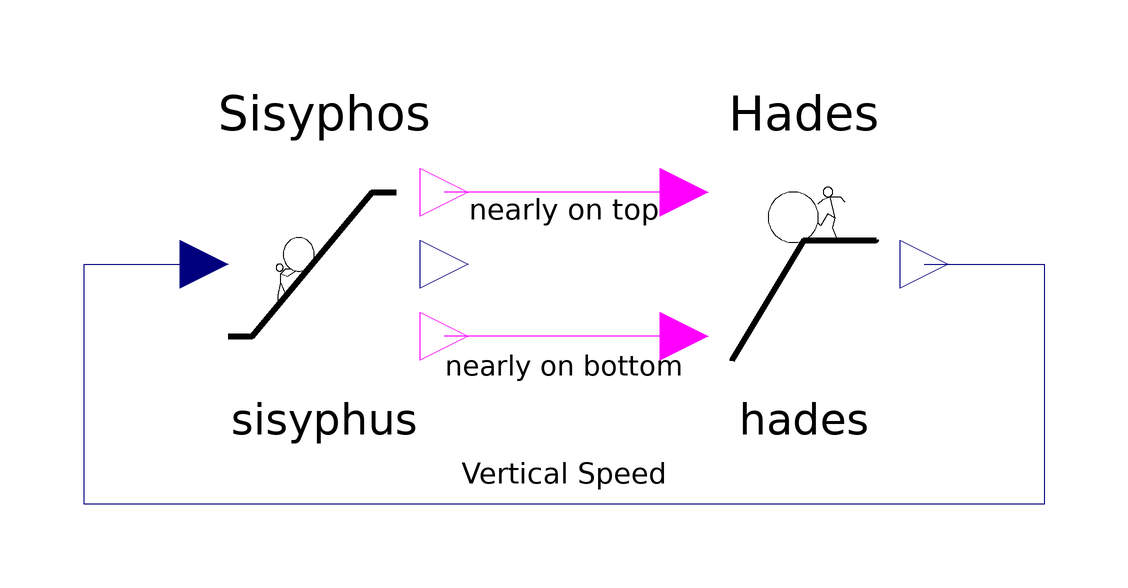

The component connection diagram of the Modelica model below, drawn from its own Placement and Line annotations.

model Underworld
  Sisyphus sisyphus annotation(
    Placement(visible = true, transformation(origin = {-40, 20}, extent = {{-20, -20}, {20, 20}}, rotation = 0)));
  Hades hades annotation(
    Placement(visible = true, transformation(origin = {40, 20}, extent = {{-20, -20}, {20, 20}}, rotation = 0)));
equation
  connect(hades.verticalSpeed, sisyphus.verticalSpeed) annotation(
    Line(points = {{60, 20}, {80, 20}, {80, -20}, {-80, -20}, {-80, 20}, {-60, 20}}, color = {0, 0, 127}));
  connect(hades.nearlyOnBottom, sisyphus.nearlyOnBottom) annotation(
    Line(points = {{20, 8}, {-20, 8}}, color = {255, 0, 255}));
  connect(hades.nearlyOnTop, sisyphus.nearlyOnTop) annotation(
    Line(points = {{20, 32}, {-20, 32}}, color = {255, 0, 255}));
  annotation(
    uses(Modelica(version = "3.2.2")),
    experiment(StartTime = 0, StopTime = 40, Tolerance = 1e-06, Interval = 0.08),
    __OpenModelica_simulationFlags(jacobian = "coloredNumerical", s = "dassl", lv = "LOG_STATS"),
  Diagram(graphics = {Text(origin = {36, 45}, extent = {{-16, 5}, {24, -5}}, textString = "Hades"), Text(origin = {-41, 45}, extent = {{-19, 5}, {21, -5}}, textString = "Sisyphos"), Text(origin = {-5, -16}, extent = {{-15, 4}, {25, -2}}, textString = "Vertical Speed"), Text(origin = {-6, 29}, extent = {{-14, 3}, {26, -3}}, textString = "nearly on top"), Text(origin = {-2, 2}, extent = {{-18, 4}, {22, -2}}, textString = "nearly on bottom")}));
end Underworld;